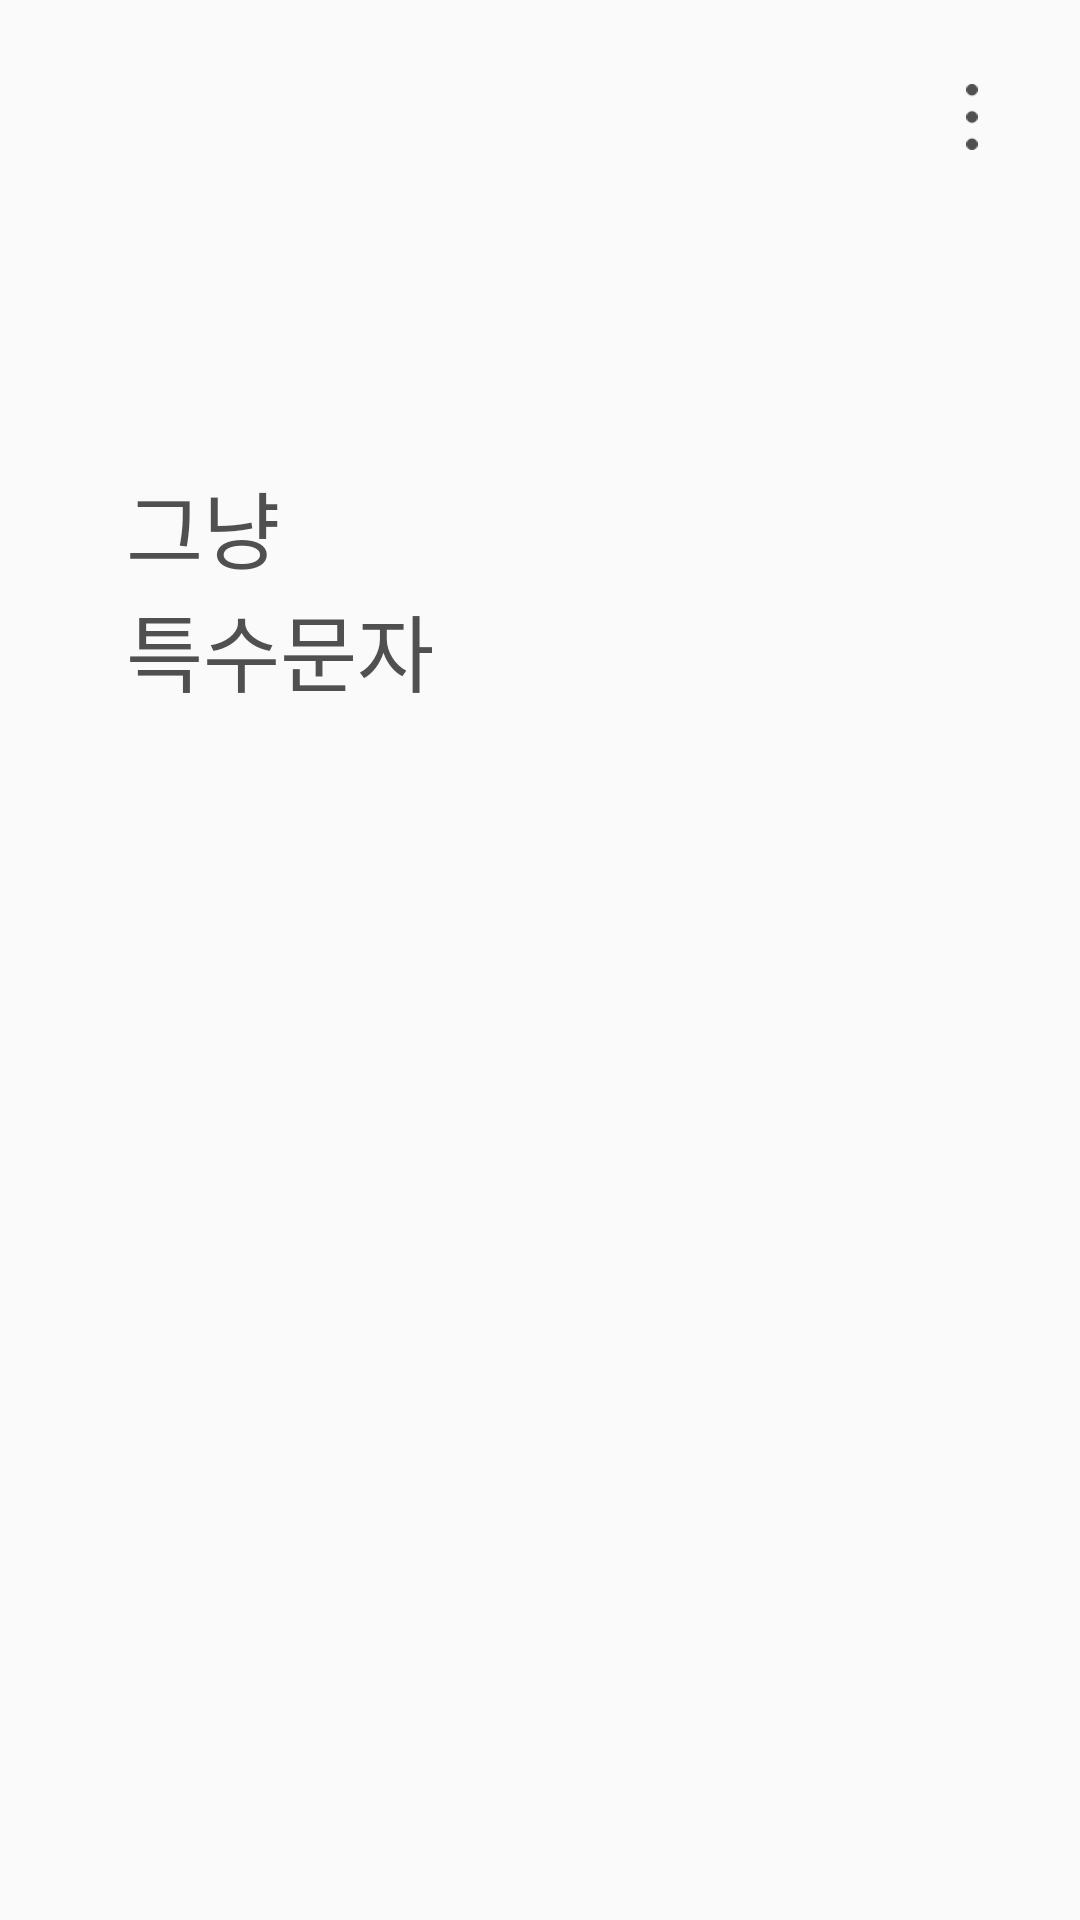

Here is an Android app screen rendered from its layout file. Give the layout XML and the strings, colors and styles it references.
<!-- AndroidManifest.xml: application theme Theme.AppCompat.Light.NoActionBar.Color -->
<!-- res/layout/activity_main.xml -->
<?xml version="1.0" encoding="utf-8"?>
<androidx.constraintlayout.widget.ConstraintLayout xmlns:android="http://schemas.android.com/apk/res/android"
    xmlns:app="http://schemas.android.com/apk/res-auto"
    xmlns:tools="http://schemas.android.com/tools"
    android:layout_width="match_parent"
    android:layout_height="match_parent"
    android:background="#fafafa"
    tools:context="fast.sjcompany.test.MainActivity">

    <ScrollView
        android:background="#fafafa"
        android:id="@+id/scrollview"
        style="@style/scrollbar_shape_style"
        android:layout_width="match_parent"
        android:layout_height="match_parent">

        <LinearLayout
            android:layout_marginLeft="20dp"
            android:layout_width="match_parent"
            android:layout_height="match_parent"
            android:orientation="vertical">
            <RelativeLayout
                android:layout_width="match_parent"
                android:layout_height="wrap_content">
                <ImageButton
                    android:background="@drawable/more_click"
                    android:layout_marginTop="23dp"
                    android:layout_marginRight="20dp"
                    android:layout_alignParentRight="true"
                    android:layout_width="32dp"
                    android:layout_height="32dp"
                    android:paddingTop="5dp"
                    android:paddingBottom="5dp"
                    android:scaleType="fitCenter"
                    android:id="@+id/moreButton"
                    android:src="@mipmap/more"/>
            </RelativeLayout>
            <TextView
                android:layout_marginLeft="22dp"
                android:layout_marginTop="100dp"
                android:letterSpacing="0"
                android:layout_width="100dp"
                android:layout_height="wrap_content"
                android:textColor="#505050"
                android:text="그냥"
                android:fontFamily="@font/light"
                android:textSize="28sp"/>
            <TextView
                android:layout_marginLeft="22dp"
                android:letterSpacing="0"
                android:layout_marginTop="0dp"
                android:layout_width="120dp"
                android:layout_height="wrap_content"
                android:textColor="#505050"
                android:text="특수문자"
                android:textSize="28sp"
                android:fontFamily="@font/light"
                android:layout_marginBottom="50dp" />

            <TableLayout
                android:layout_marginRight="20dp"
                android:id="@+id/mainTableLayout"
                android:layout_width="match_parent"
                android:layout_height="match_parent"
                android:stretchColumns="*">
            </TableLayout>
        </LinearLayout>

    </ScrollView>

</androidx.constraintlayout.widget.ConstraintLayout>
<!-- resources referenced by this layout -->
<resources>
  <!-- drawable more_click (drawable) -->
  <?xml version="1.0" encoding="utf-8"?>
  <selector xmlns:android="http://schemas.android.com/apk/res/android">
      <item android:state_pressed="true" android:drawable="@drawable/more_backgound" />
  </selector>
  <!-- mipmap more: png bitmap (mipmap-mdpi, 464 bytes) -->
  <style name="scrollbar_shape_style">
          <item name="android:scrollbarAlwaysDrawVerticalTrack">true</item>
          <item name="android:scrollbarStyle">outsideOverlay</item>
          <item name="android:scrollbars">vertical</item>
          <item name="android:fadeScrollbars">true</item>
          <item name="android:scrollbarThumbVertical">@drawable/scrollbar_vertical_thumb</item>
          <item name="android:scrollbarSize">8.8dp</item>
          <item name="android:scrollbarFadeDuration">300</item>
          <item name="android:scrollbarDefaultDelayBeforeFade">300</item>
      </style>
  <style name="Theme.AppCompat.Light.NoActionBar.Color" parent="@style/Theme.AppCompat.Light.NoActionBar">
          <item name="android:navigationBarColor">#fafafa</item>
          <item name="android:windowLightNavigationBar">true</item>
          <item name="android:statusBarColor">#fafafa</item>
          <item name="android:windowLightStatusBar">true</item>
      </style>
  <!-- drawable more_backgound (drawable) -->
  <?xml version="1.0" encoding="utf-8"?>
  <shape xmlns:android="http://schemas.android.com/apk/res/android"
      android:shape="oval">
      <solid android:color="#ade386" />
      <corners android:bottomRightRadius="8dip"
          android:bottomLeftRadius="8dip"
          android:topRightRadius="8dip"
          android:topLeftRadius="8dip"/>
  </shape>
  <!-- drawable scrollbar_vertical_thumb (drawable) -->
  <?xml version="1.0" encoding="utf-8"?>
  <shape xmlns:android="http://schemas.android.com/apk/res/android" >
  
      <gradient
          android:angle="0"
          android:endColor="#ade386"
          android:startColor="#ade386" />
      <corners android:radius="6dp" />
      <size
          android:height="20dp"
          android:width="8.8dp" />
  </shape>
</resources>
